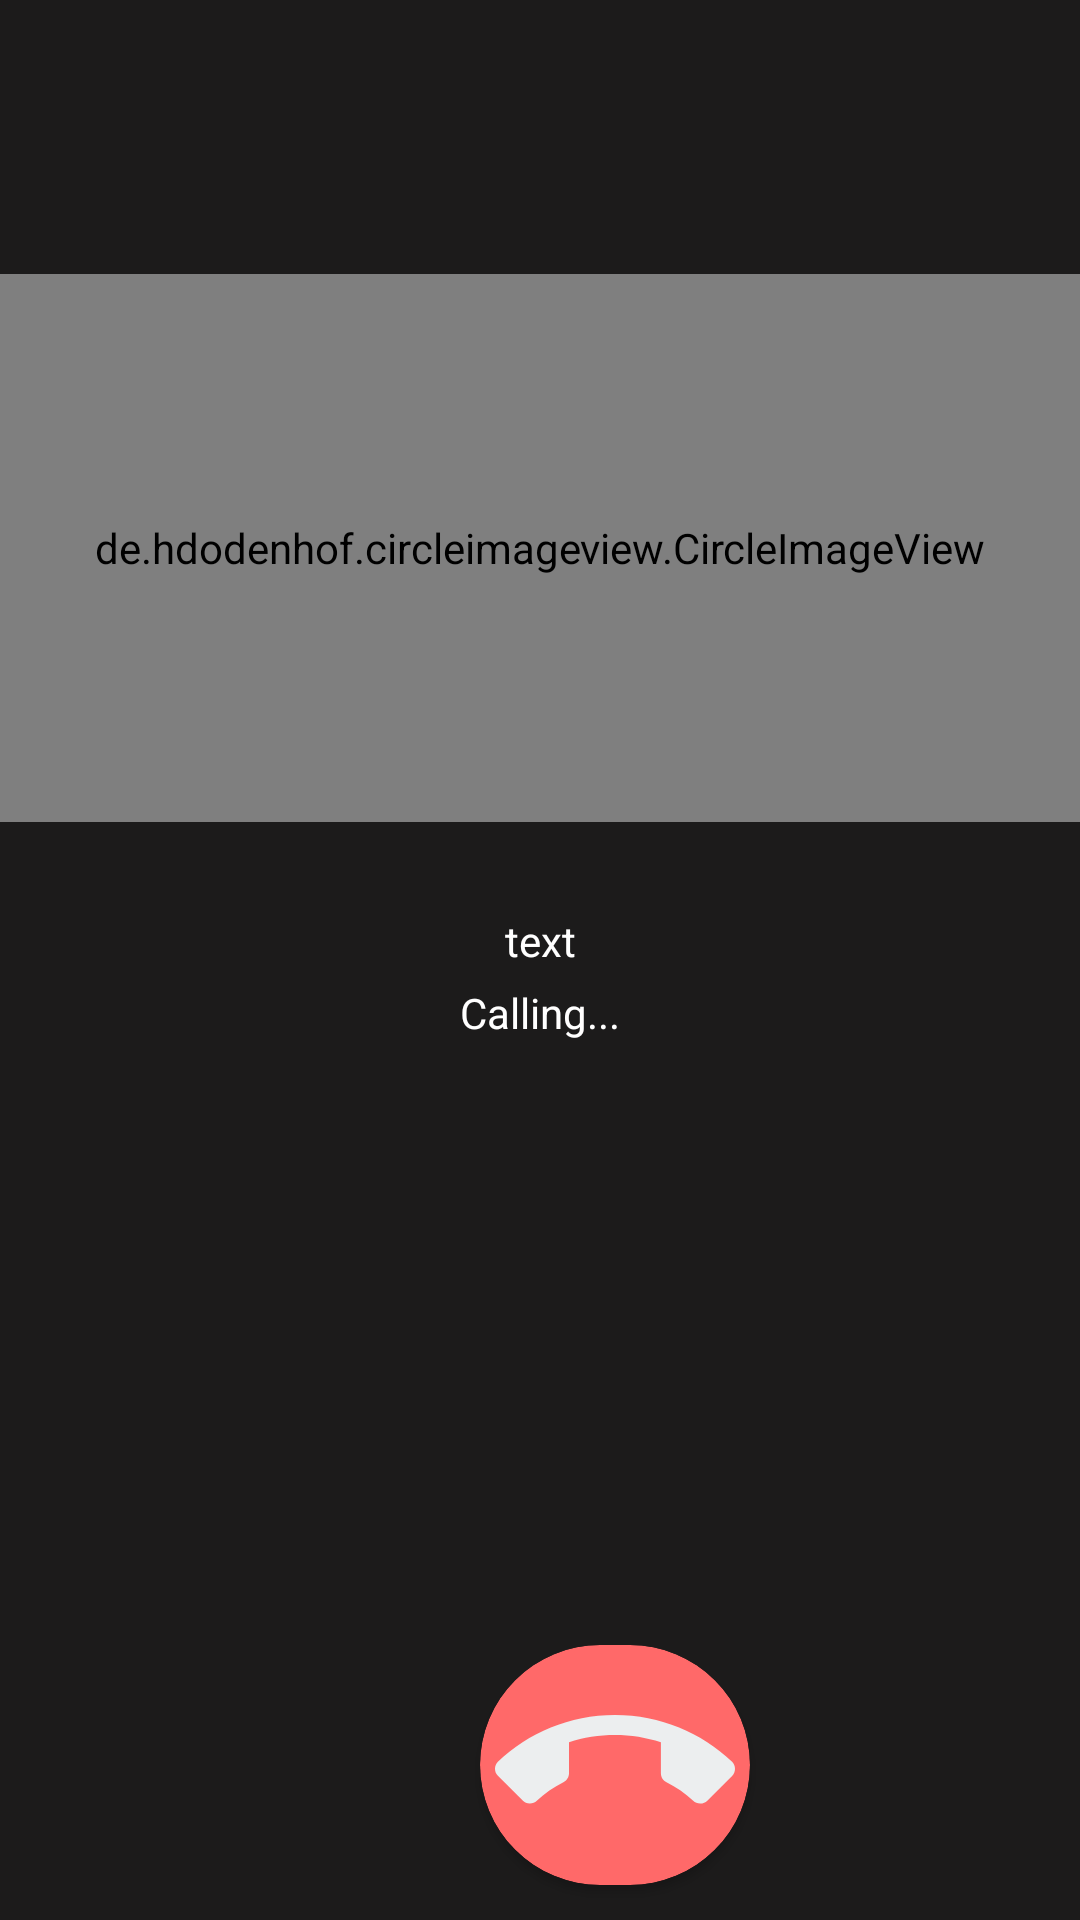

Here is an Android app screen rendered from its layout file. Give the layout XML and the strings, colors and styles it references.
<!-- AndroidManifest.xml: application theme Theme.I181570_i180514 -->
<!-- res/layout/activity_voice_call.xml -->
<?xml version="1.0" encoding="utf-8"?>
<androidx.constraintlayout.widget.ConstraintLayout xmlns:android="http://schemas.android.com/apk/res/android"
    xmlns:app="http://schemas.android.com/apk/res-auto"
    xmlns:tools="http://schemas.android.com/tools"
    android:layout_width="match_parent"
    android:layout_height="match_parent"
    tools:context=".VoiceCallActivity">
    <LinearLayout
        android:layout_width="match_parent"
        android:layout_height="match_parent"
        android:weightSum="7"
        android:orientation="vertical"
        android:background="#1c1b1b">
        <LinearLayout
            android:layout_width="match_parent"
            android:layout_height="0dp"
            android:layout_weight="1"></LinearLayout>
        <LinearLayout
            android:layout_width="match_parent"
            android:layout_height="0dp"
            android:layout_weight="2">
            <de.hdodenhof.circleimageview.CircleImageView
                android:layout_width="match_parent"
                android:layout_height="match_parent"
                android:src="@drawable/cam"
                android:id="@+id/callerPhoto"
                android:elevation="100dp"
                >

            </de.hdodenhof.circleimageview.CircleImageView>
        </LinearLayout>
        <LinearLayout
            android:layout_width="match_parent"
            android:layout_height="0dp"
            android:layout_weight="1"
            android:orientation="vertical">
            <TextView
                android:layout_width="match_parent"
                android:layout_height="wrap_content"
                android:textColor="#ffff"
                android:text="text"
                android:textAlignment="center"
                android:layout_gravity="center"
                android:id="@+id/callerName"
                android:layout_marginTop="30dp"></TextView>
            <TextView
                android:layout_width="match_parent"
                android:layout_height="wrap_content"
                android:textColor="@color/white"
                android:text="Calling..."
                android:textAlignment="center"
                android:layout_gravity="center_vertical"
                android:id="@+id/calling"
                android:layout_marginTop="5dp"
                tools:ignore="RtlCompat"></TextView>

        </LinearLayout>
        <LinearLayout
            android:layout_width="match_parent"
            android:layout_height="0dp"
            android:layout_weight="2"></LinearLayout>
        <LinearLayout
            android:layout_width="match_parent"
            android:layout_height="0dp"
            android:layout_weight="1">
            <androidx.cardview.widget.CardView
                android:layout_width="90dp"
                android:layout_height="80dp"
                android:layout_marginStart="160dp"
                app:cardCornerRadius="200000dp"
                android:backgroundTint="#ff6969"
                >
                <ImageView
                    android:layout_width="match_parent"
                    android:layout_height="match_parent"
                    android:src="@drawable/ic_baseline_call_end_24"
                    android:id="@+id/endCall"></ImageView>
            </androidx.cardview.widget.CardView>
        </LinearLayout>
    </LinearLayout>

</androidx.constraintlayout.widget.ConstraintLayout>
<!-- resources referenced by this layout -->
<resources>
  <color name="white">#FFFFFFFF</color>
  <!-- drawable ic_baseline_call_end_24 (drawable) -->
  <vector android:height="24dp" android:tint="#ECEEEF"
      android:viewportHeight="24" android:viewportWidth="24"
      android:width="24dp" xmlns:android="http://schemas.android.com/apk/res/android">
      <path android:fillColor="@android:color/white" android:pathData="M12,9c-1.6,0 -3.15,0.25 -4.6,0.72v3.1c0,0.39 -0.23,0.74 -0.56,0.9 -0.98,0.49 -1.87,1.12 -2.66,1.85 -0.18,0.18 -0.43,0.28 -0.7,0.28 -0.28,0 -0.53,-0.11 -0.71,-0.29L0.29,13.08c-0.18,-0.17 -0.29,-0.42 -0.29,-0.7 0,-0.28 0.11,-0.53 0.29,-0.71C3.34,8.78 7.46,7 12,7s8.66,1.78 11.71,4.67c0.18,0.18 0.29,0.43 0.29,0.71 0,0.28 -0.11,0.53 -0.29,0.71l-2.48,2.48c-0.18,0.18 -0.43,0.29 -0.71,0.29 -0.27,0 -0.52,-0.11 -0.7,-0.28 -0.79,-0.74 -1.69,-1.36 -2.67,-1.85 -0.33,-0.16 -0.56,-0.5 -0.56,-0.9v-3.1C15.15,9.25 13.6,9 12,9z"/>
  </vector>
  <style name="Theme.I181570_i180514" parent="Theme.MaterialComponents.DayNight.NoActionBar">
          
  
          <item name="colorPrimary">@color/black_app</item>
          <item name="colorPrimaryVariant">@color/purple_700</item>
          <item name="colorOnPrimary">@color/white</item>
          
          <item name="colorSecondary">@color/teal_200</item>
          <item name="colorSecondaryVariant">@color/teal_700</item>
          <item name="colorOnSecondary">@color/white</item>
          
          <item name="android:statusBarColor" tools:targetApi="l">?attr/colorPrimaryVariant</item>
          
      </style>
  <color name="black_app">#1f1f1f</color>
  <color name="purple_700">#FF3700B3</color>
  <color name="teal_200">#FF03DAC5</color>
  <color name="teal_700">#FF018786</color>
</resources>
